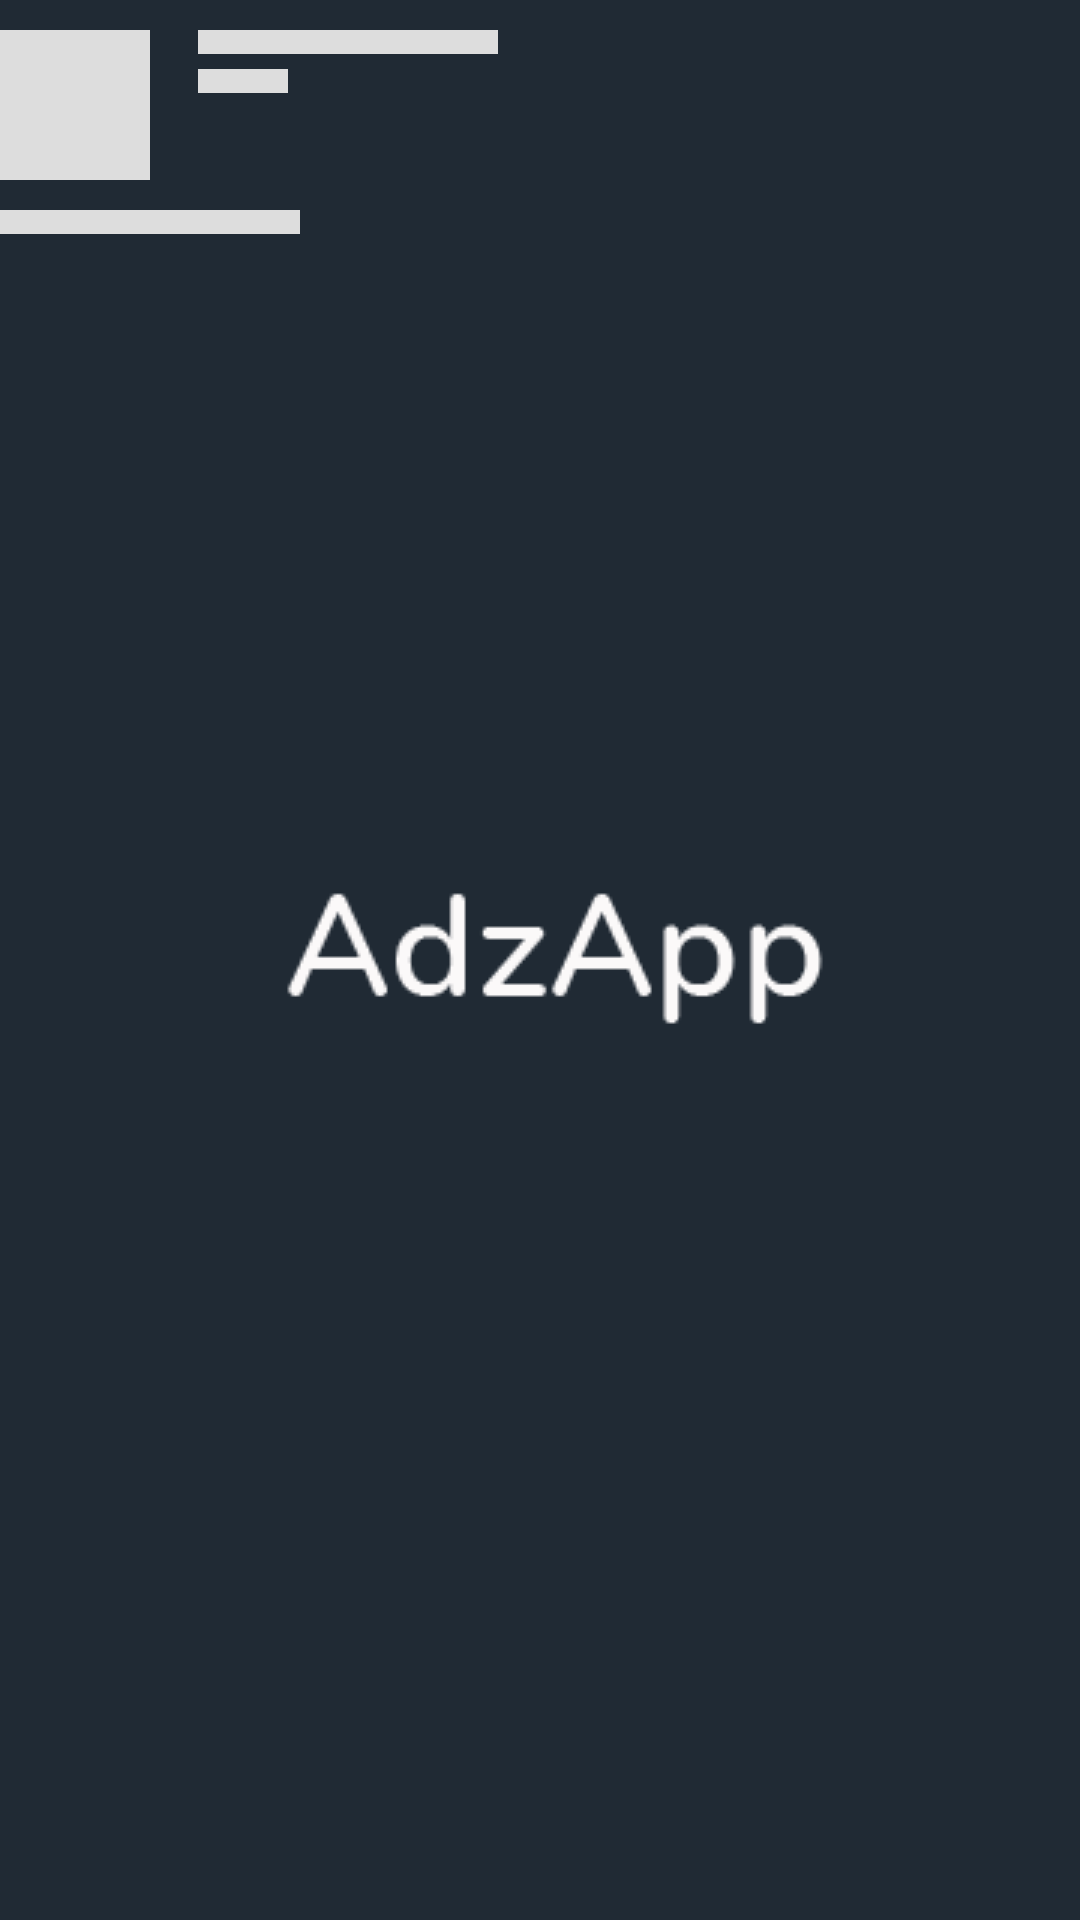

Here is an Android app screen rendered from its layout file. Give the layout XML and the strings, colors and styles it references.
<!-- AndroidManifest.xml: application theme SplashTheme -->
<!-- res/layout/data_placeholder.xml -->
<?xml version="1.0" encoding="utf-8"?>
<RelativeLayout xmlns:android="http://schemas.android.com/apk/res/android"
    android:layout_width="match_parent"
    android:layout_height="wrap_content"
    android:layout_marginTop="25dp"
    android:layout_marginLeft="15dp"


    >
    <View
        android:id="@+id/thumbnail"
        android:layout_width="@dimen/feed_item_profile_pic"
        android:layout_height="@dimen/feed_item_profile_pic"
        android:layout_marginRight="@dimen/activityPadding"
        android:layout_marginTop="@dimen/padding_10"
        android:background="@color/background"
        />

    <LinearLayout
        android:layout_width="wrap_content"
        android:layout_height="wrap_content"
        android:layout_toRightOf="@id/thumbnail"
        android:layout_marginTop="@dimen/padding_10"
        android:orientation="vertical"
        >
        <View
            android:layout_width="100dp"
            android:layout_height="@dimen/placeholderTextHeight"
            android:background="@color/background"
            />
        <View
            android:layout_width="30dp"
            android:layout_height="@dimen/placeholderTextHeight"
            android:layout_marginTop="5dp"
            android:background="@color/background" />
    </LinearLayout>

    <LinearLayout
        android:id="@+id/layout2"
        android:layout_width="wrap_content"
        android:layout_height="wrap_content"
        android:layout_marginTop="@dimen/padding_10"
        android:orientation="vertical"
        android:layout_below="@id/thumbnail"
        >
        <View
            android:layout_width="100dp"
            android:layout_height="@dimen/placeholderTextHeight"
            android:background="@color/background" />
        <View
            android:layout_width="30dp"
            android:layout_height="@dimen/placeholderTextHeight"
            android:layout_marginTop="5dp"
            android:background="@color/background"
            android:visibility="gone"/>
    </LinearLayout>

    <LinearLayout
        android:layout_width="wrap_content"
        android:layout_height="wrap_content"
        android:layout_marginTop="@dimen/padding_10"
        android:orientation="vertical"
        android:layout_below="@id/layout2"
        >

        <View
            android:layout_width="match_parent"
            android:layout_height="150dp"
            android:layout_margin="@dimen/padding_10"
            android:background="@color/background"
            android:visibility="gone"/>

    </LinearLayout>

</RelativeLayout>
<!-- resources referenced by this layout -->
<resources>
  <color name="background">#dddddd</color>
  <dimen name="activityPadding">16dp</dimen>
  <dimen name="feed_item_profile_pic">50dp</dimen>
  <dimen name="padding_10">10dp</dimen>
  <dimen name="placeholderTextHeight">8dp</dimen>
  <style name="SplashTheme" parent="AppTheme">
          <item name="android:windowBackground">@drawable/splash</item>
      </style>
  <style name="AppTheme" parent="Theme.AppCompat.Light.DarkActionBar">
          
          <item name="colorPrimary">@color/colorPrimary</item>
          <item name="colorPrimaryDark">@color/colorPrimaryDark</item>
          <item name="colorAccent">@color/colorAccent</item>
          <item name="android:fontFamily">@font/nunito_semibold</item>
          <item name="android:windowContentTransitions">true</item>
      </style>
  <!-- drawable splash (drawable) -->
  <?xml version="1.0" encoding="utf-8"?>
  <layer-list xmlns:android="http://schemas.android.com/apk/res/android"
      android:opacity="opaque">
      <item android:drawable="@color/colorPrimary"/>
  
      <item android:gravity="center">
          <bitmap android:src="@drawable/app_name"
              />
      </item>
  
  </layer-list>
  
  <color name="colorPrimary">#202A34</color>
  <color name="colorPrimaryDark">#171e26</color>
  <color name="colorAccent">#29BBE2</color>
  <!-- drawable app_name: png bitmap (drawable, 2522 bytes) -->
</resources>
